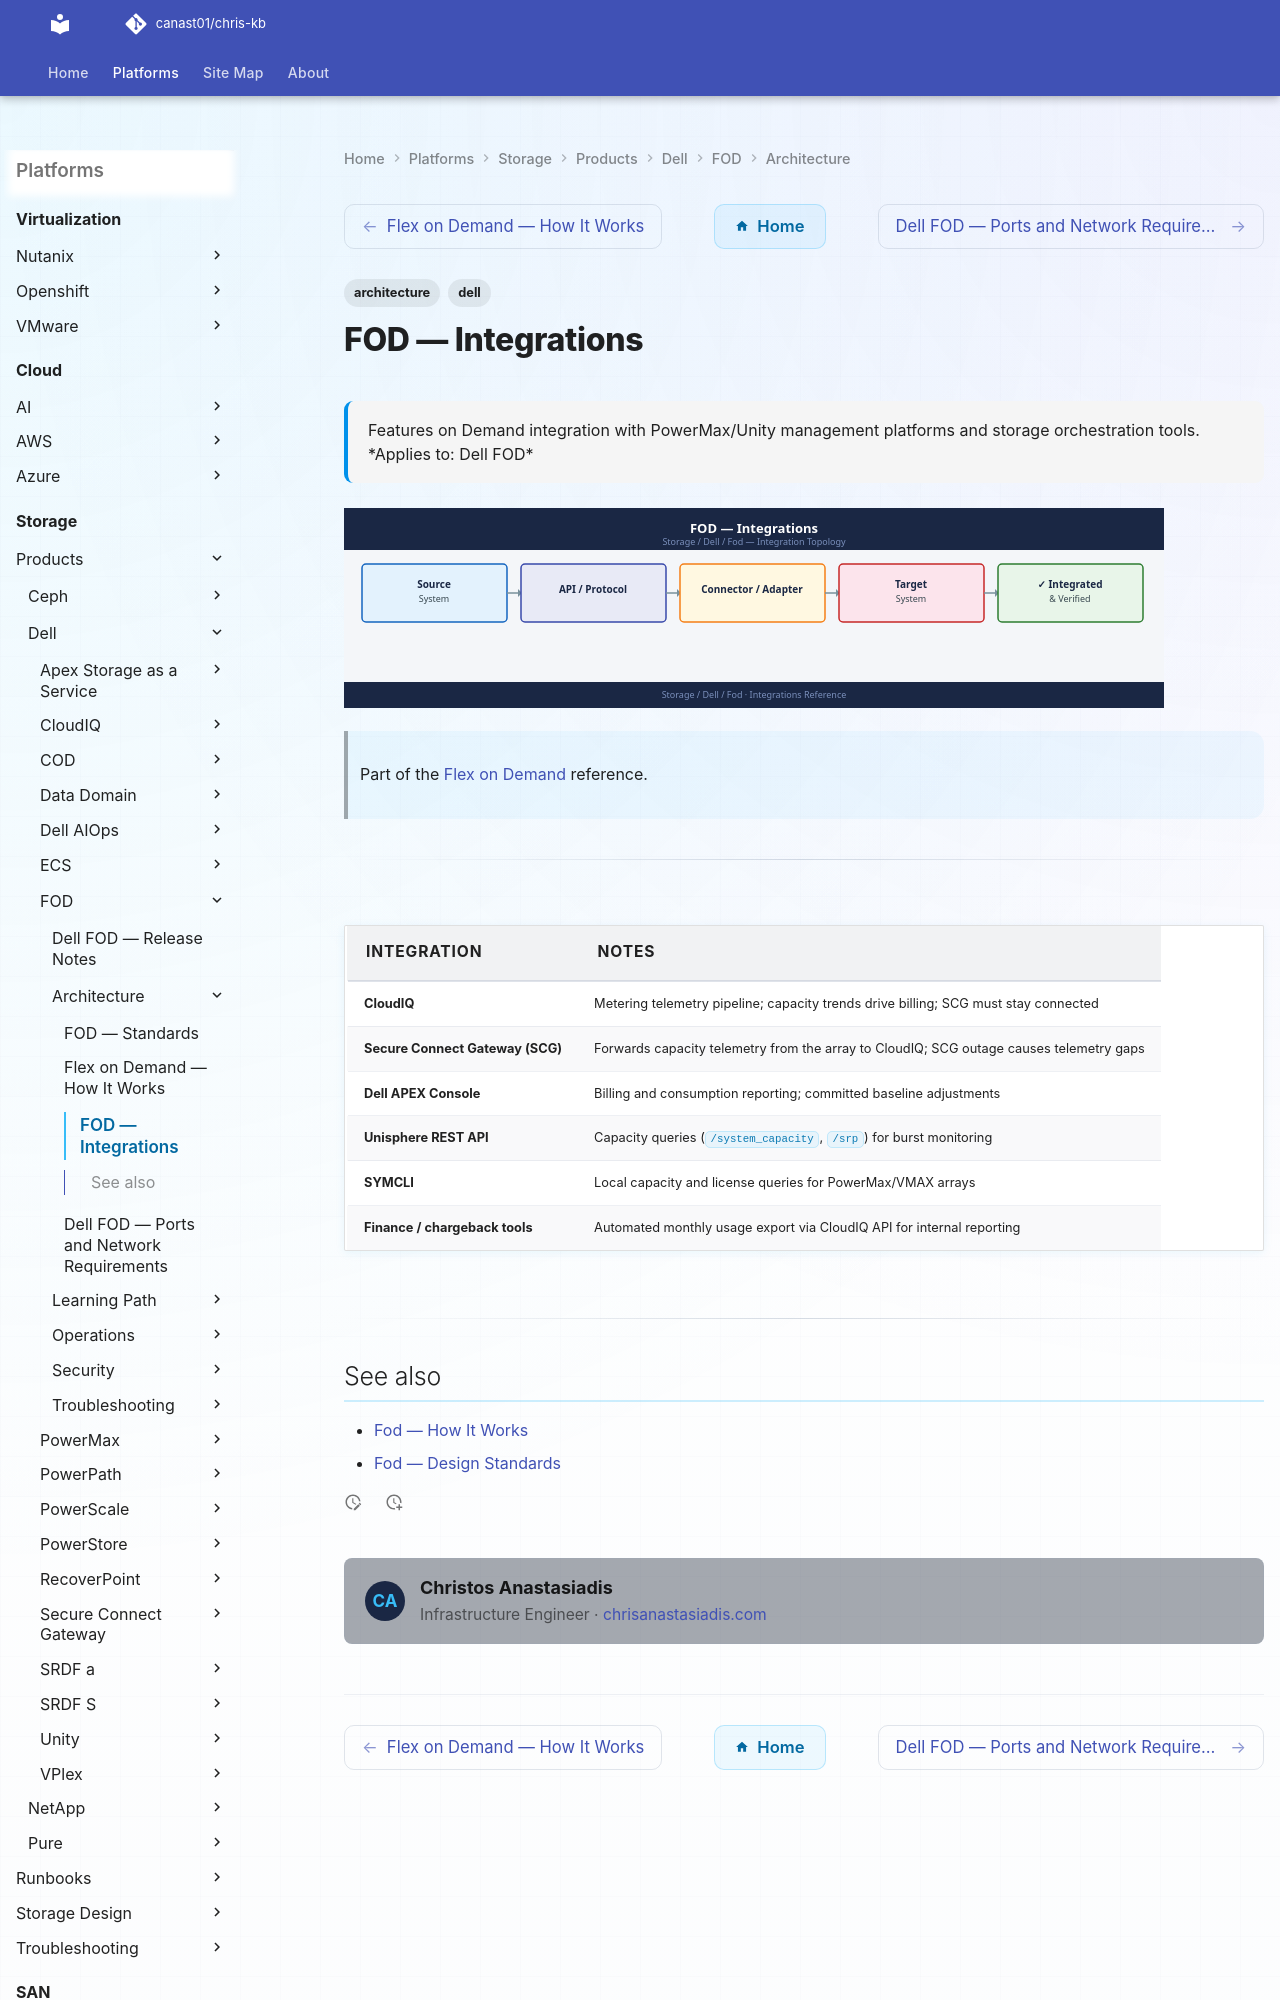

repository: canast01/chris-kb · page: storage/products/dell/fod/architecture/integrations/index.html · generator: mkdocs

---
tags:
  - architecture
  - dell
description: "Features on Demand integration with PowerMax/Unity management platforms and storage orchestration tools."
---
# FOD — Integrations

<div class="kb-summary">
Features on Demand integration with PowerMax/Unity management platforms and storage orchestration tools.

*Applies to: Dell FOD*
</div>
![FOD — Integrations](../../../../../assets/storage-dell-fod-architecture-integrations.svg)

> Part of the [Flex on Demand](../index.md) reference.

---
